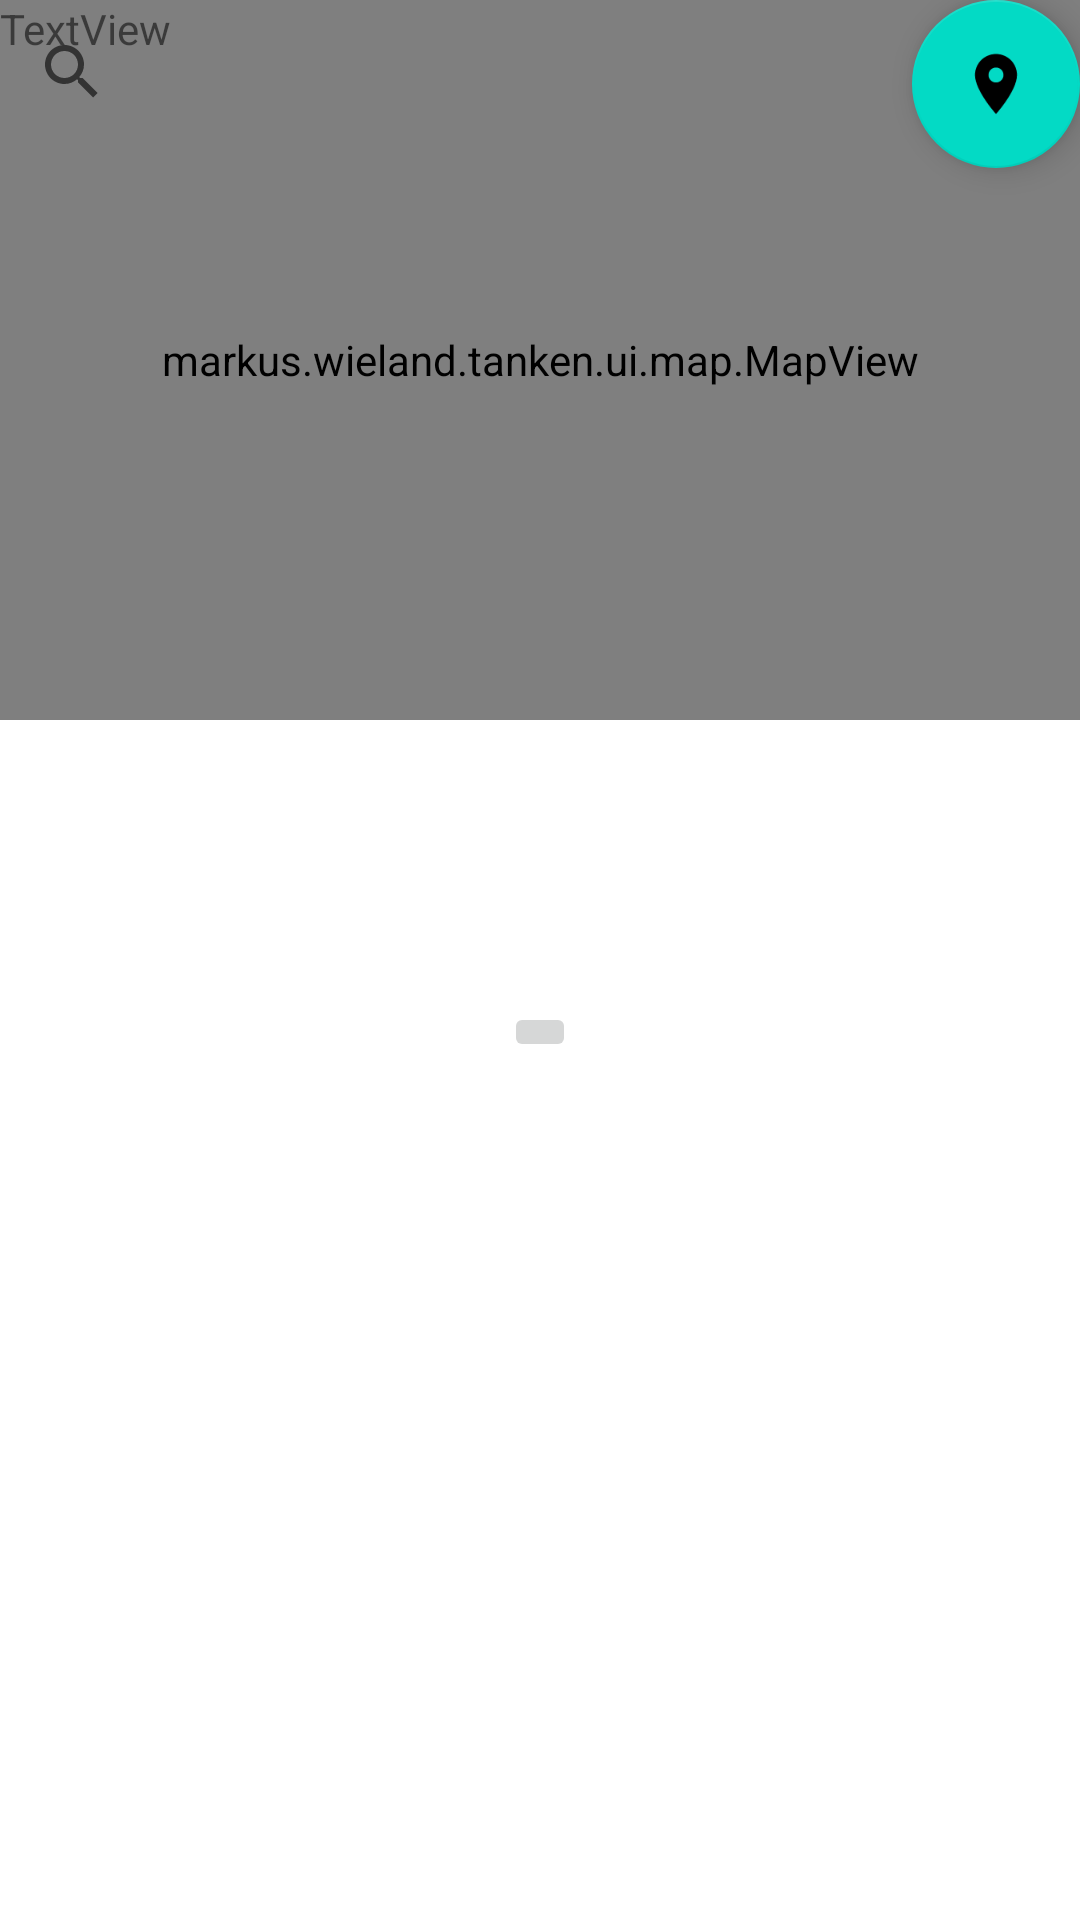

Reconstruct the res/layout file that produces this screen, plus the resources it refers to.
<!-- AndroidManifest.xml: application theme Theme.Tanken -->
<!-- res/layout/activity_start.xml -->
<?xml version="1.0" encoding="utf-8"?>
<androidx.constraintlayout.widget.ConstraintLayout xmlns:android="http://schemas.android.com/apk/res/android"
    xmlns:app="http://schemas.android.com/apk/res-auto"
    xmlns:tools="http://schemas.android.com/tools"
    android:layout_width="match_parent"
    android:layout_height="match_parent"
    tools:context=".StartActivity">

    <androidx.constraintlayout.widget.ConstraintLayout

        android:layout_width="match_parent"
        android:layout_height="match_parent"

        tools:context=".MainActivity">

        <com.google.android.material.floatingactionbutton.FloatingActionButton
            android:id="@+id/floatingActionButton"
            android:layout_width="wrap_content"
            android:layout_height="wrap_content"
            android:clickable="true"
            app:layout_constraintEnd_toEndOf="parent"
            app:srcCompat="@drawable/ic_marker"
            tools:ignore="MissingConstraints" />

        <markus.wieland.tanken.ui.map.MapView
            android:id="@+id/activity_main_map_view"
            android:layout_width="0dp"
            android:layout_height="0dp"
            android:fitsSystemWindows="true"
            app:layout_constraintBottom_toTopOf="@+id/recyclerView"
            app:layout_constraintEnd_toEndOf="parent"
            app:layout_constraintStart_toStartOf="parent"
            app:layout_constraintTop_toTopOf="parent" >

        </markus.wieland.tanken.ui.map.MapView>

        <androidx.recyclerview.widget.RecyclerView
            android:id="@+id/recyclerView"
            android:layout_width="0dp"
            android:layout_height="400dp"
            app:layout_constraintBottom_toBottomOf="parent"
            app:layout_constraintEnd_toEndOf="parent"
            app:layout_constraintStart_toStartOf="parent" />

    </androidx.constraintlayout.widget.ConstraintLayout>

    <SearchView
        android:id="@+id/searchView2"
        android:layout_width="match_parent"
        android:layout_height="wrap_content" />

    <ImageButton
        android:id="@+id/activity_start_select_location"
        android:layout_width="wrap_content"
        android:layout_height="wrap_content"
        android:layout_weight="1"
        app:layout_constraintBottom_toBottomOf="parent"
        app:layout_constraintEnd_toEndOf="parent"
        app:layout_constraintStart_toStartOf="parent"
        app:layout_constraintTop_toBottomOf="@+id/searchView2"
        app:srcCompat="@drawable/ic_gps" />

    <LinearLayout
        android:layout_width="match_parent"
        android:layout_height="match_parent"
        android:orientation="horizontal"
        app:layout_constraintEnd_toEndOf="parent"
        app:layout_constraintStart_toStartOf="parent"
        app:layout_constraintTop_toTopOf="parent">

        <TextView
            android:id="@+id/coordinates"
            android:layout_width="wrap_content"
            android:layout_height="wrap_content"
            android:layout_weight="1"
            android:text="TextView" />
    </LinearLayout>

    <LinearLayout
        android:layout_width="match_parent"
        android:layout_height="match_parent"
        android:orientation="vertical"></LinearLayout>
</androidx.constraintlayout.widget.ConstraintLayout>
<!-- resources referenced by this layout -->
<resources>
  <!-- drawable ic_marker (drawable-anydpi) -->
  <vector xmlns:android="http://schemas.android.com/apk/res/android"
      android:width="24dp"
      android:height="24dp"
      android:viewportWidth="24"
      android:viewportHeight="24"
      android:tint="#FF5035"
      android:alpha="1">
    <path
        android:fillColor="@android:color/white"
        android:pathData="M12,2C8.13,2 5,5.13 5,9c0,5.25 7,13 7,13s7,-7.75 7,-13c0,-3.87 -3.13,-7 -7,-7zM12,11.5c-1.38,0 -2.5,-1.12 -2.5,-2.5s1.12,-2.5 2.5,-2.5 2.5,1.12 2.5,2.5 -1.12,2.5 -2.5,2.5z"/>
  </vector>
  <style name="Theme.Tanken" parent="Theme.MaterialComponents.DayNight.NoActionBar">
          
          <item name="colorPrimary">@color/purple_500</item>
          <item name="colorPrimaryVariant">@color/white</item>
          <item name="colorOnPrimary">@color/white</item>
          
          <item name="colorSecondary">@color/teal_200</item>
          <item name="colorSecondaryVariant">@color/teal_700</item>
          <item name="colorOnSecondary">@color/black</item>
          
          <item name="android:statusBarColor" tools:targetApi="l">?attr/colorPrimaryVariant</item>
          
  
          <item name="text_primary">@color/text_primary_light</item>
  
      </style>
  <color name="purple_500">#FF6200EE</color>
  <color name="white">#FFFFFFFF</color>
  <color name="teal_200">#FF03DAC5</color>
  <color name="teal_700">#FF018786</color>
  <color name="black">#FF000000</color>
  <color name="text_primary_light">#000000</color>
</resources>
